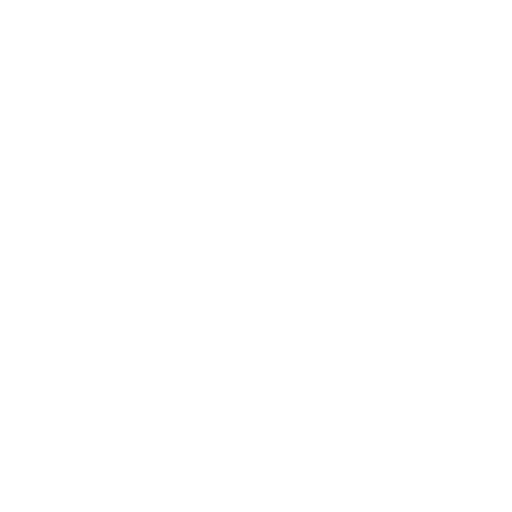
t = 0.00 s
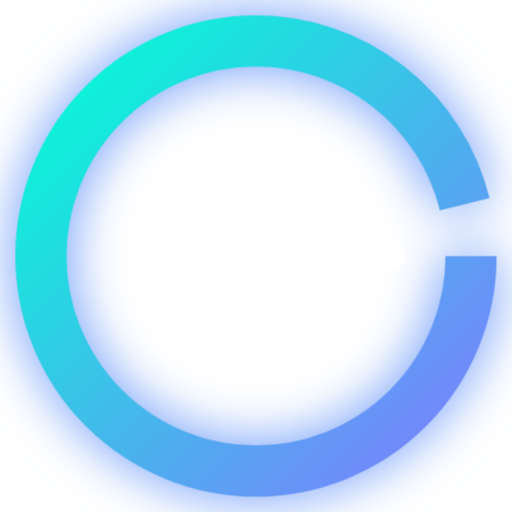
t = 1.50 s
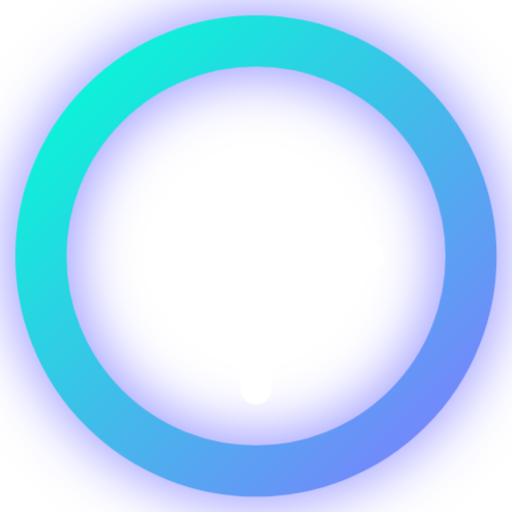
t = 3.00 s
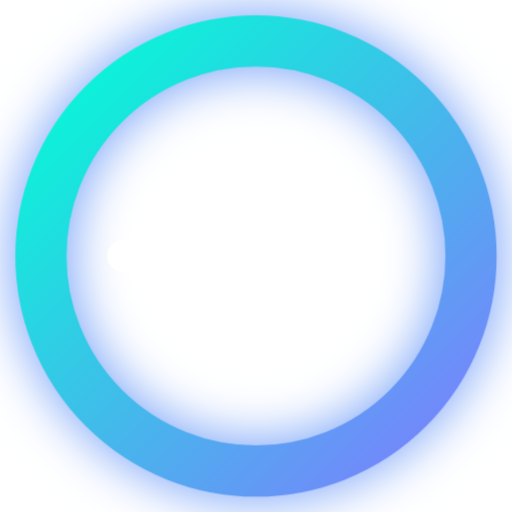
t = 4.50 s

The animated SVG that drew these frames (rendered in a browser with its animation timeline set to each time). Animation: 3 CSS @keyframes rules; one cycle of 6.00 s, repeats indefinitely.

<svg xmlns="http://www.w3.org/2000/svg" viewBox="0 0 100 100">
  <defs>
    <linearGradient id="g" x1="0%" y1="0%" x2="100%" y2="100%">
      <stop offset="0%" stop-color="#00ffd5"/>
      <stop offset="100%" stop-color="#7f7cff"/>
    </linearGradient>

    <style>
      .ring {
        stroke-dasharray: 264;
        stroke-dashoffset: 264;
        animation: draw 2s ease forwards, glow 3s infinite alternate;
      }
      @keyframes draw {
        to { stroke-dashoffset: 0; }
      }
      @keyframes glow {
        from { filter: drop-shadow(0 0 2px #00ffd5); }
        to { filter: drop-shadow(0 0 6px #7f7cff); }
      }
      .hand {
        transform-origin: 50px 50px;
        animation: rotate 6s linear infinite;
      }
      @keyframes rotate {
        to { transform: rotate(360deg); }
      }
    </style>
  </defs>

  <circle cx="50" cy="50" r="42" fill="none" stroke="url(#g)" stroke-width="10" class="ring"/>

  <g class="hand">
    <line x1="50" y1="50" x2="50" y2="24" stroke="white" stroke-width="6" stroke-linecap="round"/>
  </g>
  <line x1="50" y1="50" x2="72" y2="50" stroke="white" stroke-width="6" stroke-linecap="round"/>

  <circle cx="50" cy="50" r="4" fill="white"/>
</svg>
